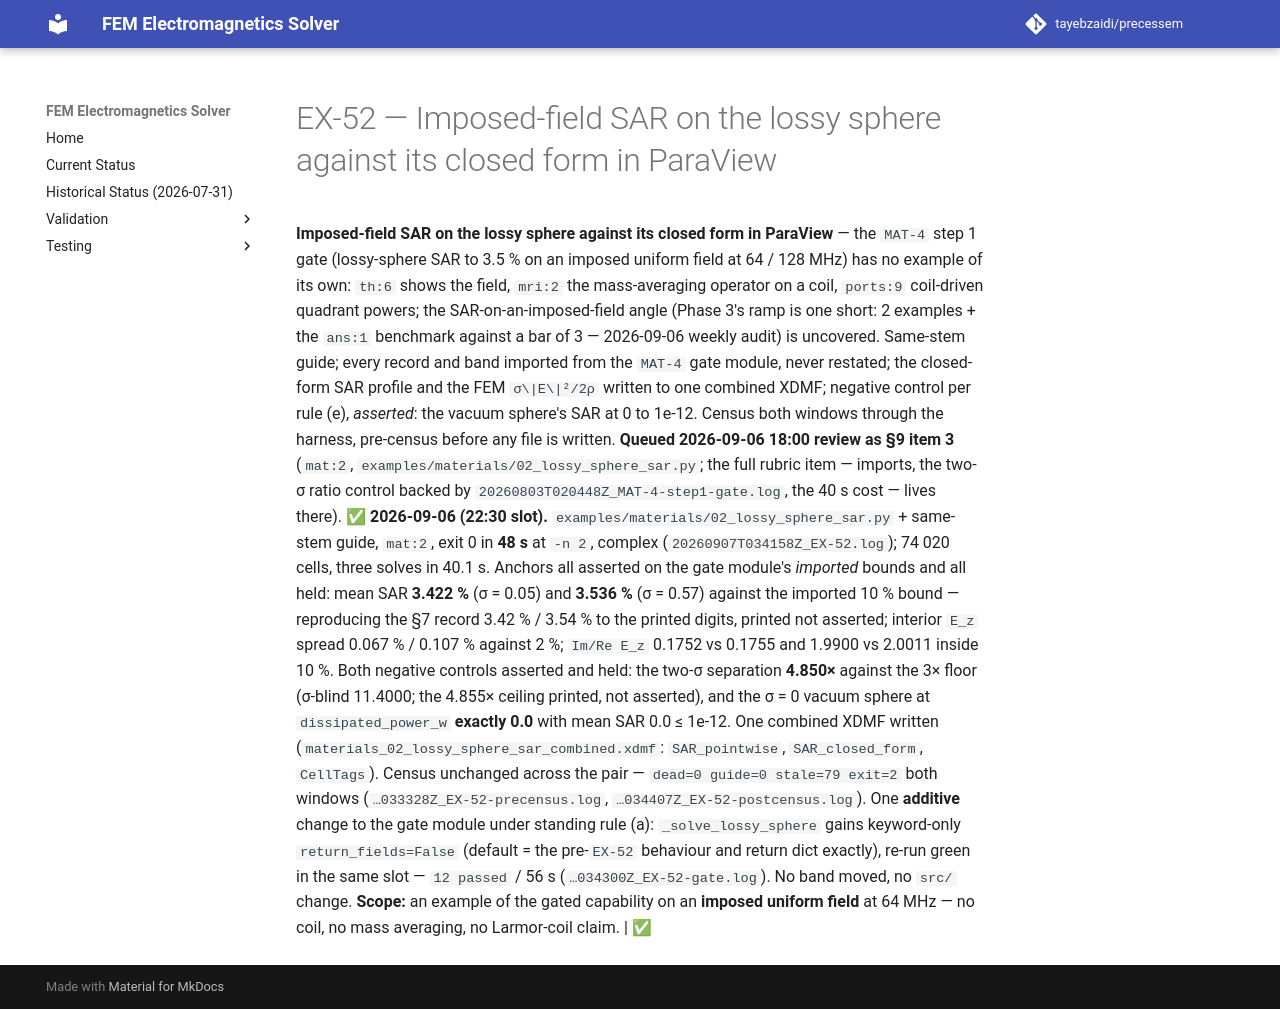

repository: tayebzaidi/precessem · page: planning/chunks/EX-52/index.html · generator: mkdocs

# EX-52 — Imposed-field SAR on the lossy sphere against its closed form in ParaView

 **Imposed-field SAR on the lossy sphere against its closed form in ParaView** — the `MAT-4` step 1 gate (lossy-sphere SAR to 3.5 % on an imposed uniform field at 64 / 128 MHz) has no example of its own: `th:6` shows the field, `mri:2` the mass-averaging operator on a coil, `ports:9` coil-driven quadrant powers; the SAR-on-an-imposed-field angle (Phase 3's ramp is one short: 2 examples + the `ans:1` benchmark against a bar of 3 — 2026-09-06 weekly audit) is uncovered. Same-stem guide; every record and band imported from the `MAT-4` gate module, never restated; the closed-form SAR profile and the FEM `σ\|E\|²/2ρ` written to one combined XDMF; negative control per rule (e), *asserted*: the vacuum sphere's SAR at 0 to 1e-12. Census both windows through the harness, pre-census before any file is written. **Queued 2026-09-06 18:00 review as §9 item 3** (`mat:2`, `examples/materials/02_lossy_sphere_sar.py`; the full rubric item — imports, the two-σ ratio control backed by `20260803T020448Z_MAT-4-step1-gate.log`, the 40 s cost — lives there). **✅ 2026-09-06 (22:30 slot).** `examples/materials/02_lossy_sphere_sar.py` + same-stem guide, `mat:2`, exit 0 in **48 s** at `-n 2`, complex (`20260907T034158Z_EX-52.log`); 74 020 cells, three solves in 40.1 s. Anchors all asserted on the gate module's *imported* bounds and all held: mean SAR **3.422 %** (σ = 0.05) and **3.536 %** (σ = 0.57) against the imported 10 % bound — reproducing the §7 record 3.42 % / 3.54 % to the printed digits, printed not asserted; interior `E_z` spread 0.067 % / 0.107 % against 2 %; `Im/Re E_z` 0.1752 vs 0.1755 and 1.9900 vs 2.0011 inside 10 %. Both negative controls asserted and held: the two-σ separation **4.850×** against the 3× floor (σ-blind 11.4000; the 4.855× ceiling printed, not asserted), and the σ = 0 vacuum sphere at `dissipated_power_w` **exactly 0.0** with mean SAR 0.0 ≤ 1e-12. One combined XDMF written (`materials_02_lossy_sphere_sar_combined.xdmf`: `SAR_pointwise`, `SAR_closed_form`, `CellTags`). Census unchanged across the pair — `dead=0 guide=0 stale=79 exit=2` both windows (`…033328Z_EX-52-precensus.log`, `…034407Z_EX-52-postcensus.log`). One **additive** change to the gate module under standing rule (a): `_solve_lossy_sphere` gains keyword-only `return_fields=False` (default = the pre-`EX-52` behaviour and return dict exactly), re-run green in the same slot — `12 passed` / 56 s (`…034300Z_EX-52-gate.log`). No band moved, no `src/` change. **Scope:** an example of the gated capability on an **imposed uniform field** at 64 MHz — no coil, no mass averaging, no Larmor-coil claim. | ✅ 
